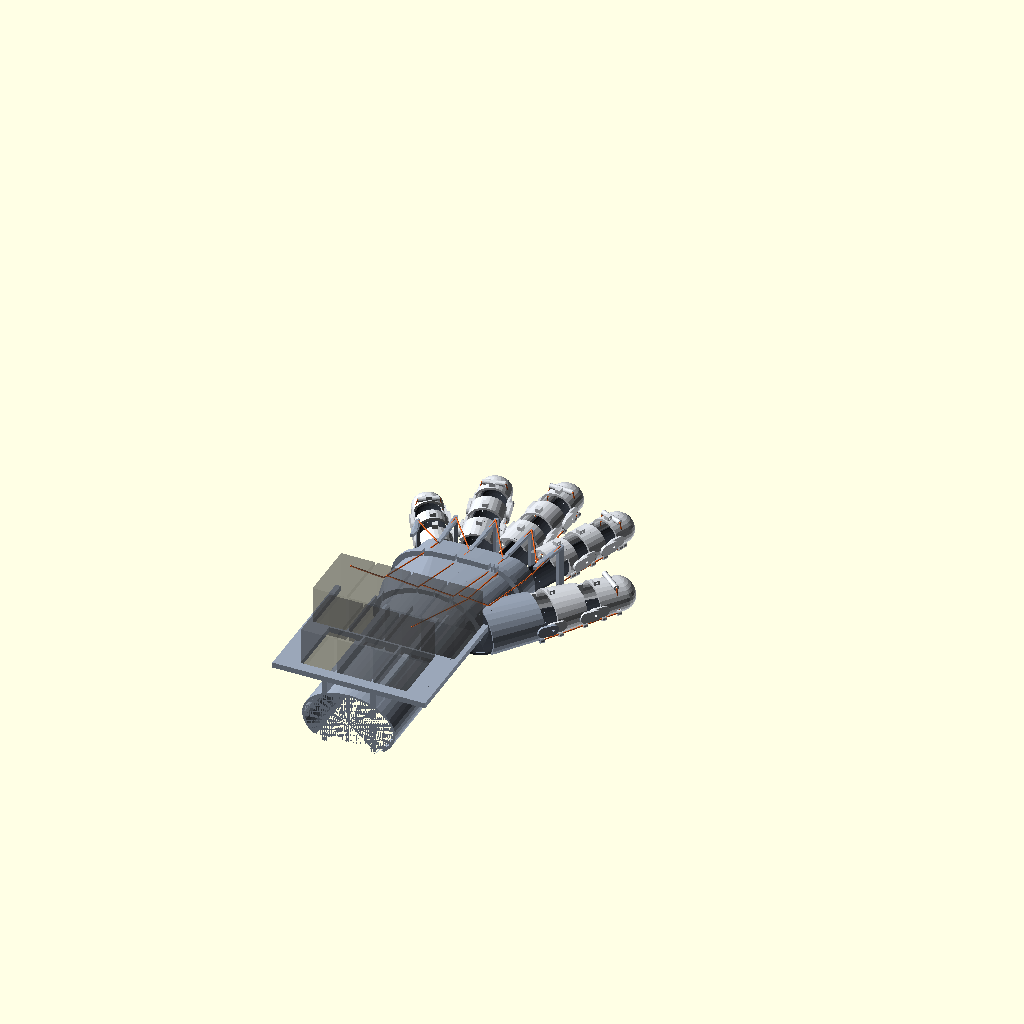
Cell 1: rendered with the file's own defaults.
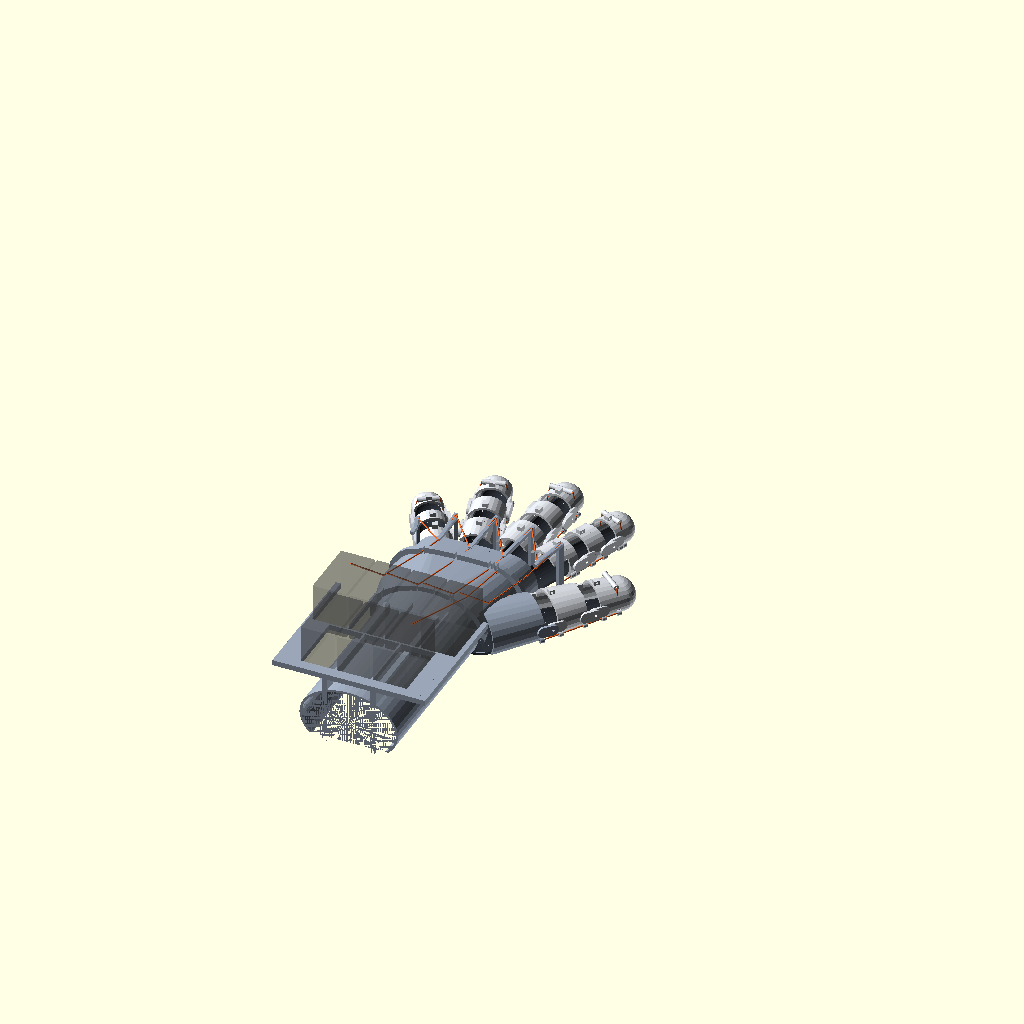
Cell 2: the same model with clearance_palm = 4.
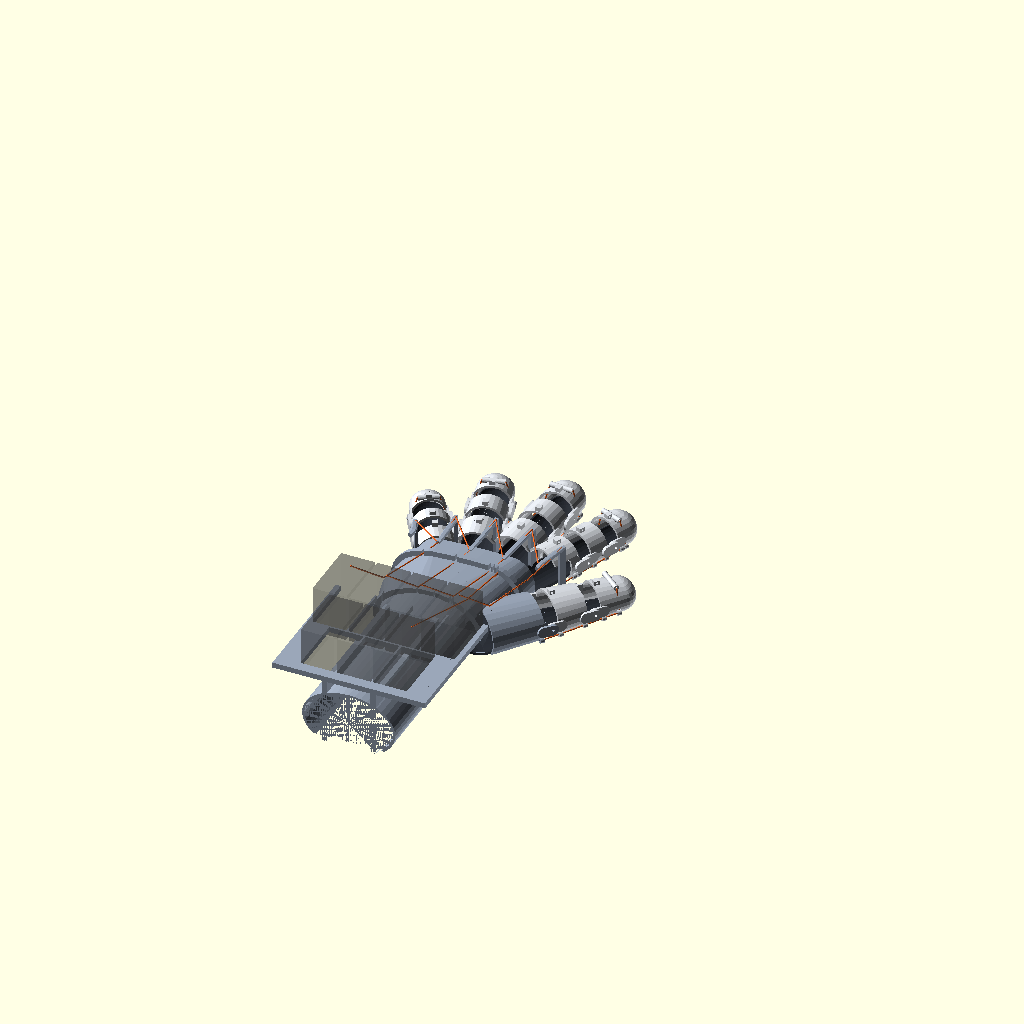
Cell 3 — clearance_fingers set to 3, the other parameters unchanged.
All cells are drawn from the same view direction (rotation 55°, 0°, 25°, orthographic, colour scheme Cornfield), but the view is re-fitted for each cell, so position and scale can differ between cells as well as the parameter.
Source of the model, cad/openscad/glove_hand/gen_02_tendon_exo.scad:
// label: tendon exoskeleton
// gen_02 · tendon exoskeleton (voice-55a7493e). Never edit a generation once a
// newer one exists: copy the newest gen_NN_*.scad to the next number and
// change the copy.
//
// The first robot hand: Jake's hand goes inside, the robot can wear it too.
// Designed from scratch (REFERENCES.md: which ideas came from where; no
// geometry or files were copied). Two independent inputs, as in gen_01:
//   - the hand: jake_hand.scad (correct the hand there),
//   - this file: fit, pose, and the exoskeleton's own sizes.
//
// What touches the hand:
//   pad     - one 0.8 mm TPU layer under the palm and fingers, up to pad_top.
//             The only material between his hand and an object.
//   saddles - three rigid shells per finger (two on the thumb) over the back
//             and sides of each phalanx, overlapping the pad's rim. Each pair
//             is pinned at the side of Jake's own PIP / DIP (thumb MCP / IP),
//             coaxial with his joint, so nothing rubs as he bends.
//   back    - the back-of-hand plate, the thumb's metacarpal shell, the web
//             posts, and the forearm deck with seven servo windows (the Aero
//             Hand's left-hand layout: index, middle, ring, pinky, thumb
//             flex, thumb tendon, thumb abduction).
//
// The tendon: one cord loop per digit. Both ends wind on that digit's servo
// spool; the loop runs down each side of the finger through eyelets set
// below the joint axes, and crosses over the fingertip in the tip saddle.
// Below-axis cords flex every joint; a dorsal elastic (hooks on each saddle)
// opens it again, the same cord + return spring the Aero Hand uses, so
// transparent teaching works unchanged. The MCP has no hardware: no rigid
// part can sit beside a middle or ring knuckle, so the cords cross it low
// in the finger webs, through the web posts. That needs the fingers spread
// (splay below); the posts fill the gaps between them.
//
// part = assembly | curl (fingers bent, cords drawn) | pad | saddles | back
//      | comfort | hand | parts
use <jake_hand.scad>

part = "assembly";

/* [Fit: as gen_01] */
clearance_palm = 2.0;
clearance_fingers = 1.5;
clearance_thumb = 2.0;
tip_room = 3;
pad = 0.8;             // TPU 95A, palm side
pad_top = 6;           // the pad's rim, mm above the palm surface
wrist_cut = 5;

/* [Pose, degrees] */
splay = [22, 4, -14, -32];  // 18 deg between fingers, wider than gen_01: room for the web posts and hinge lugs
thumb_yaw = 40;             // further out than gen_01, so the thumb saddles clear the palm
curl = [[45, 60, 40], [45, 60, 40], [45, 60, 40], [45, 60, 40], [0, 30, 30]];  // part="curl" only

/* [Exoskeleton] */
shell = 1.6;           // saddle and back plate wall, PETG
lug_r = 4;             // hinge lug radius around the joint axis
lug_t = 2;             // outer lug thickness (the inner lug is the saddle wall)
pin_d = 1.9;           // a 1.75 mm filament pin, heads melted over
joint_gap = 1.2;       // between neighbouring saddles, beyond the lugs
flap_low = 0.85;       // side flaps reach this fraction of the half-thickness below the axis
cord_low = 0.7;        // eyelet height below the axis, same units: the cord's lever arm
cord_hole = 1.5;       // 1 mm braided line
web = 18;              // web post, mm past the knuckle along the finger
post = [2.4, 5];       // web post section: across, along
band_start = 15;       // the proximal saddle starts this far past the knuckle, top only...
flap_start = 28;       // ...and gets its side flaps (and first eyelets) past the web post
plate_front = 81;      // back plate front edge (y), behind the pinky's knuckle

/* [Servo deck: STS3215 envelope, GUESS from ../hand_gripper] */
servo = [24.7, 45.2, 35];   // across, along, tall; shaft up, 11 mm from the hand end
servo_gap = 2;
deck_y = -22;               // the deck's hand-side edge
deck_t = 4;
deck_lift = 6;              // above the top of the wrist

$fn = 28;

// ---------- the hand and its frames ----------

g_in_f = clearance_fingers + pad;   // saddles sit on the pad's outside
g_in_p = clearance_palm + pad;
g_in_t = clearance_thumb + pad;

module hand(g = 0, flex = [[0, 0, 0], [0, 0, 0], [0, 0, 0], [0, 0, 0]], thumb_flex = [0, 0])
    jake_hand(grow = g, tip_room = tip_room, splay = splay, flex = flex, thumb_yaw = thumb_yaw, thumb_flex = thumb_flex);
module comfort() hand([clearance_palm, clearance_fingers, clearance_thumb]);

function lerp4(a, b) = [for (k = [0:3]) a + (b - a) * k / 3];
function tr(v) = [[1, 0, 0, v[0]], [0, 1, 0, v[1]], [0, 0, 1, v[2]], [0, 0, 0, 1]];
function rx(a) = [[1, 0, 0, 0], [0, cos(a), -sin(a), 0], [0, sin(a), cos(a), 0], [0, 0, 0, 1]];
function rz(a) = [[cos(a), -sin(a), 0, 0], [sin(a), cos(a), 0, 0], [0, 0, 1, 0], [0, 0, 0, 1]];
function apply(m, p) = let(q = m * [p[0], p[1], p[2], 1]) [q[0], q[1], q[2]];

// Digit d = 0..3 index..pinky, 4 thumb: [base frame, segment lengths, widths, thicknesses, grow].
// Segment k runs along +y of its own frame from its joint; z = 0 is the joint axis.
function digit(d) = d < 4
    ? let(L = jake("finger_len")[d] * jake("phalanx"),
          w = lerp4(jake("finger_base_w")[d], jake("finger_tip_w")[d]),
          t = lerp4(jake("finger_base_t")[d], jake("finger_tip_t")[d]))
      [tr(hand_mcp(d)) * rz(-splay[d]), [L[0], L[1], L[2] - min(w[3], t[3]) / 2 + tip_room], w, t, g_in_f]
    : let(L = jake("thumb_len"), w = jake("thumb_w"), t = jake("thumb_t"), c = jake("thumb_cmc"))
      [tr([c[0], c[1], t[0] / 2]) * rz(-thumb_yaw), [L[0], L[1], L[2] - min(w[3], t[3]) / 2 + tip_room], w, t, g_in_t];

// World frame of segment k of digit d, bent by flex = [k0, k1, k2] (the thumb's k0 is its fixed CMC).
function seg_frame(d, k, flex) = let(D = digit(d))
    k == 0 ? D[0] * rx(-flex[0]) : seg_frame(d, k - 1, flex) * tr([0, D[1][k - 1], 0]) * rx(-flex[k]);

// Half-width, half-thickness and side-surface x at height z of segment k at y (grow g).
function seg_wt(d, k, y) = let(D = digit(d), f = max(0, min(1, y / D[1][k])))
    [D[2][k] + (D[2][k + 1] - D[2][k]) * f, D[3][k] + (D[3][k + 1] - D[3][k]) * f];
function side_x(d, k, y, z, g) = let(wt = seg_wt(d, k, y), a = wt[0] / 2 + g, b = wt[1] / 2 + g)
    a * sqrt(max(0, 1 - pow(z / b, 2)));
function cord_z(d, k, y) = -cord_low * seg_wt(d, k, y)[1] / 2;

module segment(d, k, g) let(D = digit(d))
    hand_segment(D[1][k], D[2][k], D[3][k], D[2][k + 1], D[3][k + 1], g);

// ---------- saddles ----------

// Where along segment k the saddle body runs, and the cord eyelets on it.
function body_y(d, k) = let(e = digit(d)[1][k], first = d < 4 ? band_start : lug_r + joint_gap)
    [k == 0 ? first : lug_r + joint_gap, k == 2 ? e + 30 : e - lug_r - joint_gap];
function eyelets(d, k) = let(y = body_y(d, k), e = digit(d)[1][k])
    k == 0 && d < 4 ? [flap_start + 2, y[1] - 2]
    : k == 2 ? [y[0] + 2, e - 6] : [y[0] + 2, y[1] - 2];

module eyelet(d, k, y, s) let(g = digit(d)[4] + shell, z = cord_z(d, k, y), x = side_x(d, k, y, z, g) + 1)
    translate([s * x, y, z]) rotate([-90, 0, 0]) difference() {
        cylinder(d = cord_hole + 2.4, h = 3, center = true);
        cylinder(d = cord_hole, h = 4, center = true);
    }

module saddle_body(d, k) let(D = digit(d), g = D[4], y = body_y(d, k), t = D[3][k])
    intersection() {
        difference() { segment(d, k, g + shell); segment(d, k, g); }
        union() {
            // top-only band through the web, then full side flaps
            from = k == 0 && d < 4 ? flap_start : y[0];
            translate([-50, y[0], 0.7 * t / 2]) cube([100, from - y[0] + 0.01, 50]);
            translate([-50, from, -flap_low * t / 2]) cube([100, y[1] - from, 60]);
        }
    }

// The lug plate on one side of joint j (between segment j - 1 and j), in the
// frame where that joint is at y = 0: outer = on the proximal saddle.
module lug(d, j, s, outer) let(g = digit(d)[4], hw = digit(d)[2][j] / 2, back = outer ? -1 : 1)
    difference() {
        hull() for (y = [0, back * (lug_r + joint_gap + 2)])
            translate([s * (hw + g + (outer ? shell : 0)) + (s < 0 ? -(outer ? lug_t : shell) : 0), y, 0])
                rotate([0, 90, 0]) cylinder(r = lug_r, h = outer ? lug_t : shell);
        rotate([0, 90, 0]) cylinder(d = pin_d, h = 100, center = true);
    }

// Saddle k of digit d, in its own segment frame.
module saddle(d, k) let(e = digit(d)[1][k]) {
    saddle_body(d, k);
    for (s = [-1, 1]) {
        for (y = eyelets(d, k)) eyelet(d, k, y, s);
        if (k < 2) translate([0, e, 0]) lug(d, k + 1, s, true);
        if (k > 0) lug(d, k, s, false);
    }
    // the cord crosses over the fingertip here, and a hook for the return elastic on top
    if (k == 2) translate([0, e - 6, seg_wt(d, k, e - 6)[1] / 2 + digit(d)[4] + shell])
        rotate([0, 90, 0]) difference() { cylinder(d = cord_hole + 2.4, h = seg_wt(d, k, e)[0], center = true);
                                           cylinder(d = cord_hole, h = 100, center = true); }
    hook_y = k == 0 && d < 4 ? flap_start : body_y(d, k)[0] + 3;
    translate([0, hook_y, seg_wt(d, k, hook_y)[1] / 2 + digit(d)[4] + shell - 0.5]) elastic_hook();
}

module elastic_hook() difference() {
    translate([-2, -2, 0]) cube([4, 4, 3.5]);
    translate([-3, -0.75, 1.2]) cube([6, 1.5, 1.4]);
}

module saddles(flex = [for (d = [0:4]) [0, 0, 0]])
    for (d = [0:4]) for (k = [d < 4 ? 0 : 1:2]) multmatrix(seg_frame(d, k, flex[d])) saddle(d, k);

// ---------- back: plate, thumb metacarpal, web posts, deck ----------

function knuckle_top() = jake("palm_thick") + g_in_p + shell;
function wrist_top() = jake("wrist_thick") + g_in_p + shell;
function deck_z() = wrist_top() + deck_lift;
function servo_xy(n) = let(p = servo[0] + servo_gap, row = n < 4 ? 0 : 1, i = n < 4 ? n : n - 4)
    [p * ((row == 0 ? 1.5 : 1) - i), deck_y - 11 - row * (servo[1] + servo_gap)];
deck_len = 2 * (servo[1] + servo_gap) + 6;
deck_w = 4 * (servo[0] + servo_gap) + 6;

// Web post p sits on the far side of finger p - 1 and the near side of finger p:
// p = 0 is outside the index, 4 outside the pinky.
function web_point(d, s) = apply(digit(d)[0], [s * (side_x(d, 0, web, 0, g_in_f) + post[0] / 2 + 0.6), web, 0]);
function post_xy(p) = let(a = p > 0 ? web_point(p - 1, -1) : undef, b = p < 4 ? web_point(p, 1) : undef)
    p == 0 ? b : p == 4 ? a : (a + b) / 2;
function post_angle(p) = -(p == 0 ? splay[0] : p == 4 ? splay[3] : (splay[p - 1] + splay[p]) / 2);
function post_hole_z(p) = let(d = p == 4 ? 3 : p) jake("finger_base_t")[d] / 2 + cord_z(d, 0, web);

module web_post(p) let(c = post_xy(p), top = knuckle_top() + 1) {
    difference() {
        translate([c[0], c[1], 0]) rotate([0, 0, post_angle(p)]) translate([-post[0] / 2, -post[1] / 2, 1])
            cube([post[0], post[1], top - 1]);
        translate([c[0], c[1], post_hole_z(p)]) rotate([0, 0, post_angle(p)])
            rotate([90, 0, 0]) cylinder(d = cord_hole, h = 20, center = true);
    }
    // the arm back over the knuckles to the plate
    hull() {
        translate([c[0], c[1], top - 2]) rotate([0, 0, post_angle(p)]) translate([-post[0] / 2, -post[1] / 2, 0])
            cube([post[0], post[1], 2]);
        translate([c[0] * 0.92 - post[0] / 2, plate_front - 6, knuckle_top() + 0.5]) cube([post[0], 6, 2.5]);
    }
}

module forearm(g, len) translate([0, deck_y - deck_len, jake("wrist_thick") / 2]) rotate([-90, 0, 0])
    scale([jake("wrist_width") / 2 + g, jake("wrist_thick") / 2 + g, 1]) cylinder(r = 1, h = len, $fn = 48);

module back_plate()
    difference() {
        union() {
            intersection() {
                union() { hand_palm(g_in_p + shell); forearm(g_in_p + shell, deck_len - deck_y + 6); }
                translate([-100, deck_y - deck_len, pad_top - 2]) cube([200, plate_front - deck_y + deck_len, 100]);
            }
            // the thumb's metacarpal shell: the CMC is locked at thumb_yaw in this generation
            multmatrix(seg_frame(4, 0, [0, 0, 0])) {
                intersection() {
                    segment(4, 0, g_in_t + shell);
                    translate([-50, 0, -flap_low * digit(4)[3][1] / 2]) cube([100, digit(4)[1][0] - lug_r - joint_gap, 60]);
                }
                for (s = [-1, 1]) {
                    for (y = [digit(4)[1][0] - lug_r - joint_gap - 2]) eyelet(4, 0, y, s);
                    translate([0, digit(4)[1][0], 0]) lug(4, 1, s, true);
                }
            }
            // combs: notched ribs that hold each cord's line across the plate
            for (y = [plate_front - 22, 8]) intersection() {
                difference() {
                    hand_palm(g_in_p + shell + 4);
                    for (n = [0:6]) let(x = cord_x(n, y)) translate([x - 0.8, y - 5, 0]) cube([1.6, 10, 100]);
                }
                translate([-100, y - 2, pad_top]) cube([200, 4, 100]);
            }
        }
        hand_palm(g_in_p);
        forearm(g_in_p, deck_len - deck_y + 6);
        hand([g_in_p, g_in_f + shell + 0.4, g_in_t + 0.4]);   // keep off the fingers and thumb
        translate([-100, -wrist_cut - 200 + 0.01, -50]) cube([200, 200, pad_top + 48]);   // nothing under the forearm
    }

// Each cord's line over the plate: from its post (or the thumb) to its servo.
function cord_start(n) = n < 4 ? [post_xy(n)[0] * 0.92 + (n == 0 ? 2 : 0), plate_front]
                        : [jake("thumb_cmc")[0] - 4 - 4 * (n - 4), 52];
function cord_x(n, y) = let(a = cord_start(n), b = servo_xy(n), f = (a[1] - y) / (a[1] - b[1])) a[0] + (b[0] - a[0]) * f;

module deck()
    difference() {
        union() {
            translate([-deck_w / 2, deck_y - deck_len, deck_z()]) cube([deck_w, deck_len, deck_t]);
            for (x = [-1, 1]) intersection() {
                translate([x * 18 - 2, deck_y - deck_len, 0]) cube([4, deck_len, deck_z() + 1]);
                forearm(g_in_p + shell + 30, deck_len);
            }
        }
        forearm(g_in_p + shell - 0.2, deck_len + 1);
        for (n = [0:6]) let(c = servo_xy(n))
            translate([c[0] - servo[0] / 2 - 0.3, c[1] - servo[1] + 11 - 0.3, deck_z() - 1]) cube([servo[0] + 0.6, servo[1] + 0.6, deck_t + 2]);
    }

module back() { back_plate(); for (p = [0:4]) web_post(p); deck(); }

// ---------- pad ----------

module pad_piece()
    difference() {
        intersection() {
            difference() { hand([g_in_p, g_in_f, g_in_t]); comfort(); }
            translate([-200, -wrist_cut, -50]) cube([400, 400, 50 + pad_top]);
        }
    }

// ---------- cords (drawn, not printed) ----------

module cord(points) for (i = [0:len(points) - 2]) hull() { translate(points[i]) sphere(d = 1); translate(points[i + 1]) sphere(d = 1); }

function eyelet_world(d, k, y, s, flex) = let(g = digit(d)[4] + shell, z = cord_z(d, k, y))
    apply(seg_frame(d, k, flex), [s * (side_x(d, k, y, z, g) + 1), y, z]);

module cords(flex) {
    spool = function(n) let(c = servo_xy(n)) [c[0], c[1], deck_z() + servo[2] - 4];
    for (d = [0:4]) for (s = [-1, 1]) {
        f = flex[d];
        e = digit(d)[1];
        tip = apply(seg_frame(d, 2, f), [s * seg_wt(d, 2, e[2] - 6)[0] / 2, e[2] - 6, seg_wt(d, 2, e[2] - 6)[1] / 2 + digit(d)[4] + shell]);
        on = [for (k = [2:-1:d < 4 ? 0 : 1]) for (y = [eyelets(d, k)[1], eyelets(d, k)[0]]) eyelet_world(d, k, y, s, f)];
        p = d < 4 ? (s > 0 ? d : d + 1) : -1;
        n = d;
        route = d < 4
            ? [[post_xy(p)[0], post_xy(p)[1], post_hole_z(p)],
               [post_xy(p)[0], post_xy(p)[1], knuckle_top() + 1],
               [cord_start(n)[0], plate_front - 6, knuckle_top() + 2]]
            : [eyelet_world(4, 0, digit(4)[1][0] - lug_r - joint_gap - 2, s, [0, 0, 0]),
               [cord_start(n)[0], cord_start(n)[1], knuckle_top() + 2]];
        cord(concat([tip], on, route,
                    [[cord_x(n, plate_front - 22), plate_front - 22, knuckle_top() + 3],
                     [cord_x(n, 8), 8, wrist_top() + 3], spool(n)]));
    }
}

// ---------- parts ----------

if (part == "parts") { echo(["pad"]); echo(["saddles"]); echo(["back"]); }
if (part == "assembly") {
    color("#2b2f36") pad_piece();
    color("#d9dde3") saddles();
    color("#9aa6b8") back();
    color("#e0662a") cords([for (d = [0:4]) [0, 0, 0]]);
    color("#444a", 0.35) for (n = [0:6]) let(c = servo_xy(n)) translate([c[0] - servo[0] / 2, c[1] - servo[1] + 11, deck_z() + deck_t - 8]) cube(servo);
}
if (part == "curl") {
    color("#e2b49a") hand(0, [for (d = [0:3]) curl[d]], [curl[4][1], curl[4][2]]);
    color("#d9dde3") saddles(curl);
    color("#9aa6b8") back();
    color("#e0662a") cords(curl);
}
if (part == "pad") pad_piece();
if (part == "saddles") saddles();
if (part == "back") back();
if (part == "comfort") comfort();
if (part == "hand") hand();
Customizer parameters (derived from the source; name, type, default, range or options):
part: string, default "assembly"
clearance_palm: number, default 2
clearance_fingers: number, default 1.5
clearance_thumb: number, default 2
tip_room: number, default 3
pad: number, default 0.8
pad_top: number, default 6
wrist_cut: number, default 5
splay: vector, default [22, 4, -14, -32]
thumb_yaw: number, default 40
shell: number, default 1.6
lug_r: number, default 4
lug_t: number, default 2
pin_d: number, default 1.9
joint_gap: number, default 1.2
flap_low: number, default 0.85
cord_low: number, default 0.7
cord_hole: number, default 1.5
web: number, default 18
post: vector, default [2.4, 5]
band_start: number, default 15
flap_start: number, default 28
plate_front: number, default 81
servo: vector, default [24.7, 45.2, 35]
servo_gap: number, default 2
deck_y: number, default -22
deck_t: number, default 4
deck_lift: number, default 6
